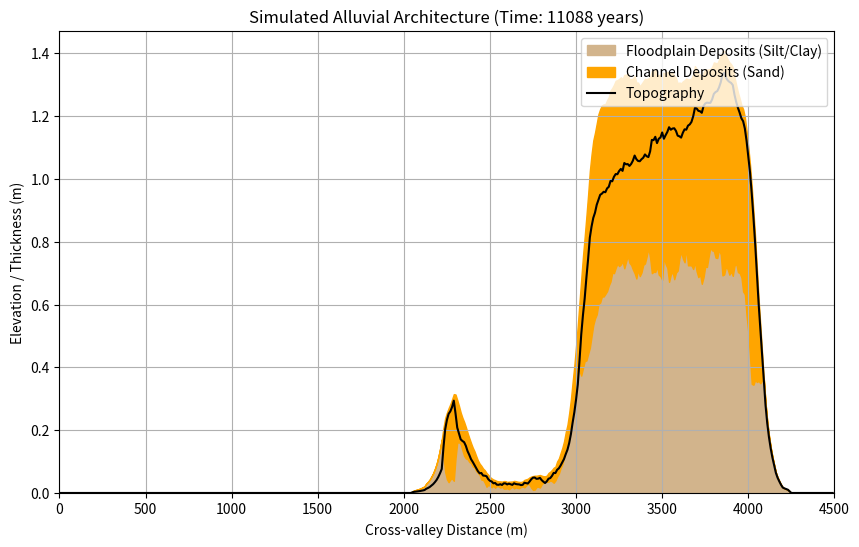

Write the Python code that produced this figure.
import numpy as np
import matplotlib.pyplot as plt
import matplotlib.animation as animation
import random

# =====================================================================
# USER CONTROL PANEL
# =====================================================================
VALLEY_WIDTH = 4500.0                # Total width of the valley cross-section (m)
GRID_RESOLUTION_X = 10.0             # Horizontal cell size (m)
GRID_RESOLUTION_Y = 0.01             # Vertical cell size (m) for tracking layers
BANKFULL_WIDTH = 60.0                # Channel width (m)
BANKFULL_DEPTH = 3.0                 # Channel depth (m)
CHANNEL_AGGRADATION_RATE = 0.004     # Aggradation rate per annual flood (m)
MAX_TIME = 11000                     # Total simulation time (years)
PLOT_MODE = 'animation'             # 'final_only' or 'animation'
ANIMATION_FILENAME = 'alluvial_architecture.gif'
FINAL_PLOT_FILENAME = 'alluvial_architecture_output.png'
# =====================================================================

class AlluvialModel:
    def __init__(self, valley_width=VALLEY_WIDTH, grid_resolution_x=GRID_RESOLUTION_X, grid_resolution_y=GRID_RESOLUTION_Y,
                 bankfull_width=BANKFULL_WIDTH, bankfull_depth=BANKFULL_DEPTH, channel_aggradation_rate=CHANNEL_AGGRADATION_RATE,
                 max_time=MAX_TIME):
        """
        Initialize the alluvial architecture model.
        Default values based on Trinity River near Dallas, TX (X-sec A).
        """
        self.valley_width = valley_width
        self.dx = grid_resolution_x
        self.dy = grid_resolution_y
        self.nx = int(self.valley_width / self.dx)

        self.bankfull_width = bankfull_width
        self.bankfull_depth = bankfull_depth
        self.channel_cells = int(self.bankfull_width / self.dx)

        self.ach = channel_aggradation_rate # Channel aggradation rate per annual flood
        self.max_time = max_time

        # Grid to store elevation at each x-coordinate
        # Initial topography: flat bedrock at y=0
        self.elevation = np.zeros(self.nx)

        # Store stratigraphy: List of arrays or similar structure.
        # Given potential large depth, we can store it efficiently as an array of layers for each column
        # Or store it as a list of (type, thickness) for each column.
        # Alternatively, a 2D array if max depth is known. Let's start with a dynamic list of lists
        # 0 = Bedrock, 1 = Clay/Silt (Floodplain), 2 = Sand (Channel)
        self.stratigraphy = [[] for _ in range(self.nx)]

        # Initial channel location
        # Place channel near the middle initially
        self.channel_idx = self.nx // 2

        # State variables for meandering
        self.meander_amplitude = 0.0
        self.meander_direction = random.choice([-1, 1])
        self.cbw_avg = 800.0 # Average channel belt width (~800m based on text)

        # Add initial bedrock layer to stratigraphy (e.g., 0 depth, just base)

    def migrate_channel(self):
        """
        Simulate channel lateral migration (meander sequence).
        Calculate bank erosion rate based on meander amplitude (proxy for radius of curvature).
        """
        # Bank erosion rate function (based on ERDC TR-13-5 Fig 3, approximated as quadratic or parabolic)
        # Assuming maximum migration rate at MW / CBW_AVG ~ 0.5
        relative_amp = self.meander_amplitude / self.cbw_avg

        # Approximate erosion rate: peaks at relative_amp=0.5, drops to ~0 at 1.0
        # This is an empirical estimation based on text
        # Let's say base max erosion rate is 2 m/year
        max_erosion_rate = 2.0
        erosion_rate = max_erosion_rate * (1.0 - 4.0 * (relative_amp - 0.5)**2)
        if erosion_rate < 0.1:
            erosion_rate = 0.1

        # Time to migrate one grid cell (dx)
        dt = self.dx / erosion_rate

        # Update channel position
        self.channel_idx += self.meander_direction
        self.meander_amplitude += self.dx

        # Check boundary reflection (valley walls)
        if self.channel_idx - self.channel_cells//2 < 0:
            self.channel_idx = self.channel_cells//2
            self.meander_direction *= -1
            self.meander_amplitude = 0.0 # terminate meander
        elif self.channel_idx + self.channel_cells//2 >= self.nx:
            self.channel_idx = self.nx - 1 - self.channel_cells//2
            self.meander_direction *= -1
            self.meander_amplitude = 0.0

        return dt

    def calculate_flood_hydrology(self, dt):
        """
        Sample maximum flood discharge over time step `dt` using Log Pearson Type III.
        Calculate number of floods exceeding bankfull.
        """
        # Bankfull discharge base assumption (approximate Q for 2-year flood ~ 600 m3/s)
        # We assume a log-normal or Weibull distribution
        # Let's say mean peak annual flood is 400 m3/s, std dev 200 m3/s
        # Number of years in this time step
        years = int(dt)
        if years < 1:
            years = 1

        floods = np.random.lognormal(mean=6.0, sigma=0.5, size=years)
        max_flood = np.max(floods)

        bankfull_discharge = 600.0
        floods_exceeding = np.sum(floods > bankfull_discharge)

        # Max lateral extent of floodplain deposition w_max
        # For a simplified model, if it exceeds bankfull, let's say it scales linearly or logarithmically
        if max_flood > bankfull_discharge:
            w_max = self.bankfull_width * (max_flood / bankfull_discharge)
            # Cap at valley width
            if w_max > self.valley_width:
                w_max = self.valley_width
        else:
            w_max = 0.0

        return max_flood, floods_exceeding, w_max

    def apply_sedimentation(self, floods_exceeding, w_max):
        """
        Apply channel aggradation and floodplain deposition.
        Floodplain deposition follows ai = aCH * exp(-b * (wi / wMAX))
        """
        if floods_exceeding == 0 or w_max == 0:
            return

        # Total channel aggradation for this time step
        total_ach = self.ach * floods_exceeding

        # Exponential decay constant b
        b = 3.0

        # Channel margins
        left_margin = self.channel_idx - self.channel_cells // 2
        right_margin = self.channel_idx + self.channel_cells // 2

        # Apply sedimentation across the grid
        for i in range(self.nx):
            if left_margin <= i <= right_margin:
                # Within channel: aggrade sand (type 2)
                self.elevation[i] += total_ach
                self.stratigraphy[i].append((2, total_ach))
            else:
                # Floodplain: aggrade silt/clay (type 1)
                # Calculate distance from nearest channel margin
                if i < left_margin:
                    wi = (left_margin - i) * self.dx
                else:
                    wi = (i - right_margin) * self.dx

                if wi <= w_max:
                    ai = total_ach * np.exp(-b * (wi / w_max))
                    self.elevation[i] += ai
                    self.stratigraphy[i].append((1, ai))

    def trigger_avulsion(self, max_flood):
        """
        Check conditions for process-based avulsion and execute if triggered.
        Process-based avulsion requires river in flood stage and superelevation > 0.
        Relocate to the lowest point in the floodplain.
        """
        bankfull_discharge = 600.0
        # River must be in flood stage
        if max_flood <= bankfull_discharge:
            return False

        # Minimum floodplain elevation
        min_fp_elev = np.min(self.elevation)
        channel_elev = self.elevation[self.channel_idx]

        # Superelevation
        superelevation = channel_elev - min_fp_elev
        if superelevation <= 0:
            return False

        # Superelevation relative to bankfull depth (SE*)
        se_star = superelevation / self.bankfull_depth

        # Probability based on SE* (approximating Figure 6 in ERDC report)
        # Probability increases rapidly as SE* approaches 2 or 3
        if se_star <= 0:
            prob = 0.0
        elif se_star < 1.0:
            prob = 0.01 * se_star
        elif se_star < 2.0:
            prob = 0.1 * (se_star - 1.0) + 0.01
        else:
            prob = 0.5 * (se_star - 2.0) + 0.1

        prob = min(prob, 1.0)

        # Trigger avulsion?
        if random.random() < prob:
            # Find the index of the minimum elevation
            min_indices = np.where(self.elevation == min_fp_elev)[0]
            new_channel_idx = random.choice(min_indices)

            # Ensure it's not too close to the edge
            if new_channel_idx < self.channel_cells // 2:
                new_channel_idx = self.channel_cells // 2
            elif new_channel_idx >= self.nx - self.channel_cells // 2:
                new_channel_idx = self.nx - 1 - self.channel_cells // 2

            self.channel_idx = new_channel_idx
            self.meander_amplitude = 0.0 # Reset meander sequence
            return True

        return False

    def apply_subsidence(self, dt):
        """
        Simulate compaction of fine sediments over time step `dt`.
        Max subsidence rate ~ 0.5 mm/year = 0.0005 m/year.
        """
        max_subsidence_rate = 0.0005
        max_sub = max_subsidence_rate * dt

        # Simple implementation: subside the whole elevation uniformly based on the amount of silt/clay (type 1)
        # More accurately, it depends on the column of fine sediment
        for i in range(self.nx):
            # Calculate total thickness of fine sediment
            fine_thickness = sum([thickness for stype, thickness in self.stratigraphy[i] if stype == 1])

            if fine_thickness > 0:
                # Subside proportional to fine sediment thickness (up to max_sub)
                # Assumed that e.g. 10m of mud subsides max_sub
                # This is a highly simplified approach to capture the physical effect
                compaction = min(max_sub * (fine_thickness / 10.0), max_sub)

                # Apply compaction to elevation
                self.elevation[i] -= compaction

                # We do not subtract from stratigraphy thicknesses to keep original deposition records,
                # though technically the layers themselves thin out.

if __name__ == "__main__":
    import time

    print("Initializing Alluvial Architecture Model...")
    model = AlluvialModel(max_time=MAX_TIME)

    current_time = 0.0

    print(f"Running simulation for {model.max_time} years...")
    start_time = time.time()

    # Store history for animation
    history_time = []
    history_elevation = []
    history_sand = []
    history_silt = []

    save_interval = max(1, model.max_time // 100) # Save ~100 frames for animation
    next_save_time = 0.0

    while current_time < model.max_time:
        # 1. Meander and determine time step
        dt = model.migrate_channel()
        current_time += dt

        # 2. Compute hydrology for this time step
        max_flood, floods_exceeding, w_max = model.calculate_flood_hydrology(dt)

        # 3. Apply sedimentation
        model.apply_sedimentation(floods_exceeding, w_max)

        # 4. Check for avulsions
        model.trigger_avulsion(max_flood)

        # 5. Apply subsidence
        model.apply_subsidence(dt)

        if current_time >= next_save_time and PLOT_MODE == 'animation':
            # Compute current thickness for animation frame
            sand_th = np.zeros(model.nx)
            silt_th = np.zeros(model.nx)
            for i in range(model.nx):
                sand_th[i] = sum([thickness for stype, thickness in model.stratigraphy[i] if stype == 2])
                silt_th[i] = sum([thickness for stype, thickness in model.stratigraphy[i] if stype == 1])
            history_time.append(current_time)
            history_elevation.append(np.copy(model.elevation))
            history_sand.append(sand_th)
            history_silt.append(silt_th)
            next_save_time += save_interval

    print(f"Simulation completed in {time.time() - start_time:.2f} seconds.")

    x_coords = np.arange(model.nx) * model.dx

    if PLOT_MODE == 'final_only':
        final_elevation = model.elevation
        sand_thickness = np.zeros(model.nx)
        silt_thickness = np.zeros(model.nx)

        for i in range(model.nx):
            sand_thickness[i] = sum([thickness for stype, thickness in model.stratigraphy[i] if stype == 2])
            silt_thickness[i] = sum([thickness for stype, thickness in model.stratigraphy[i] if stype == 1])

        plt.figure(figsize=(10, 6))
        plt.fill_between(x_coords, 0, silt_thickness, color='tan', label='Floodplain Deposits (Silt/Clay)')
        plt.fill_between(x_coords, silt_thickness, silt_thickness + sand_thickness, color='orange', label='Channel Deposits (Sand)')
        plt.plot(x_coords, final_elevation, color='black', label='Final Topography')

        plt.title('Simulated Alluvial Architecture')
        plt.xlabel('Cross-valley Distance (m)')
        plt.ylabel('Elevation / Thickness (m)')
        plt.legend()
        plt.grid(True)
        plt.savefig(FINAL_PLOT_FILENAME)
        print(f"Saved output plot to '{FINAL_PLOT_FILENAME}'.")

    elif PLOT_MODE == 'animation':
        print("Generating animation...")
        fig, ax = plt.subplots(figsize=(10, 6))

        def update(frame):
            ax.clear()
            silt_th = history_silt[frame]
            sand_th = history_sand[frame]
            elev = history_elevation[frame]

            ax.fill_between(x_coords, 0, silt_th, color='tan', label='Floodplain Deposits (Silt/Clay)')
            ax.fill_between(x_coords, silt_th, silt_th + sand_th, color='orange', label='Channel Deposits (Sand)')
            ax.plot(x_coords, elev, color='black', label='Topography')

            # Keep axes stable
            max_elev = np.max(history_elevation[-1]) * 1.1
            ax.set_ylim(0, max_elev if max_elev > 0 else 10)
            ax.set_xlim(0, VALLEY_WIDTH)

            ax.set_title(f"Simulated Alluvial Architecture (Time: {history_time[frame]:.0f} years)")
            ax.set_xlabel("Cross-valley Distance (m)")
            ax.set_ylabel("Elevation / Thickness (m)")
            ax.legend(loc='upper right')
            ax.grid(True)

        ani = animation.FuncAnimation(fig, update, frames=len(history_time), repeat=False)
        ani.save(ANIMATION_FILENAME, writer='pillow', fps=10)
        print(f"Saved animation to '{ANIMATION_FILENAME}'.")
